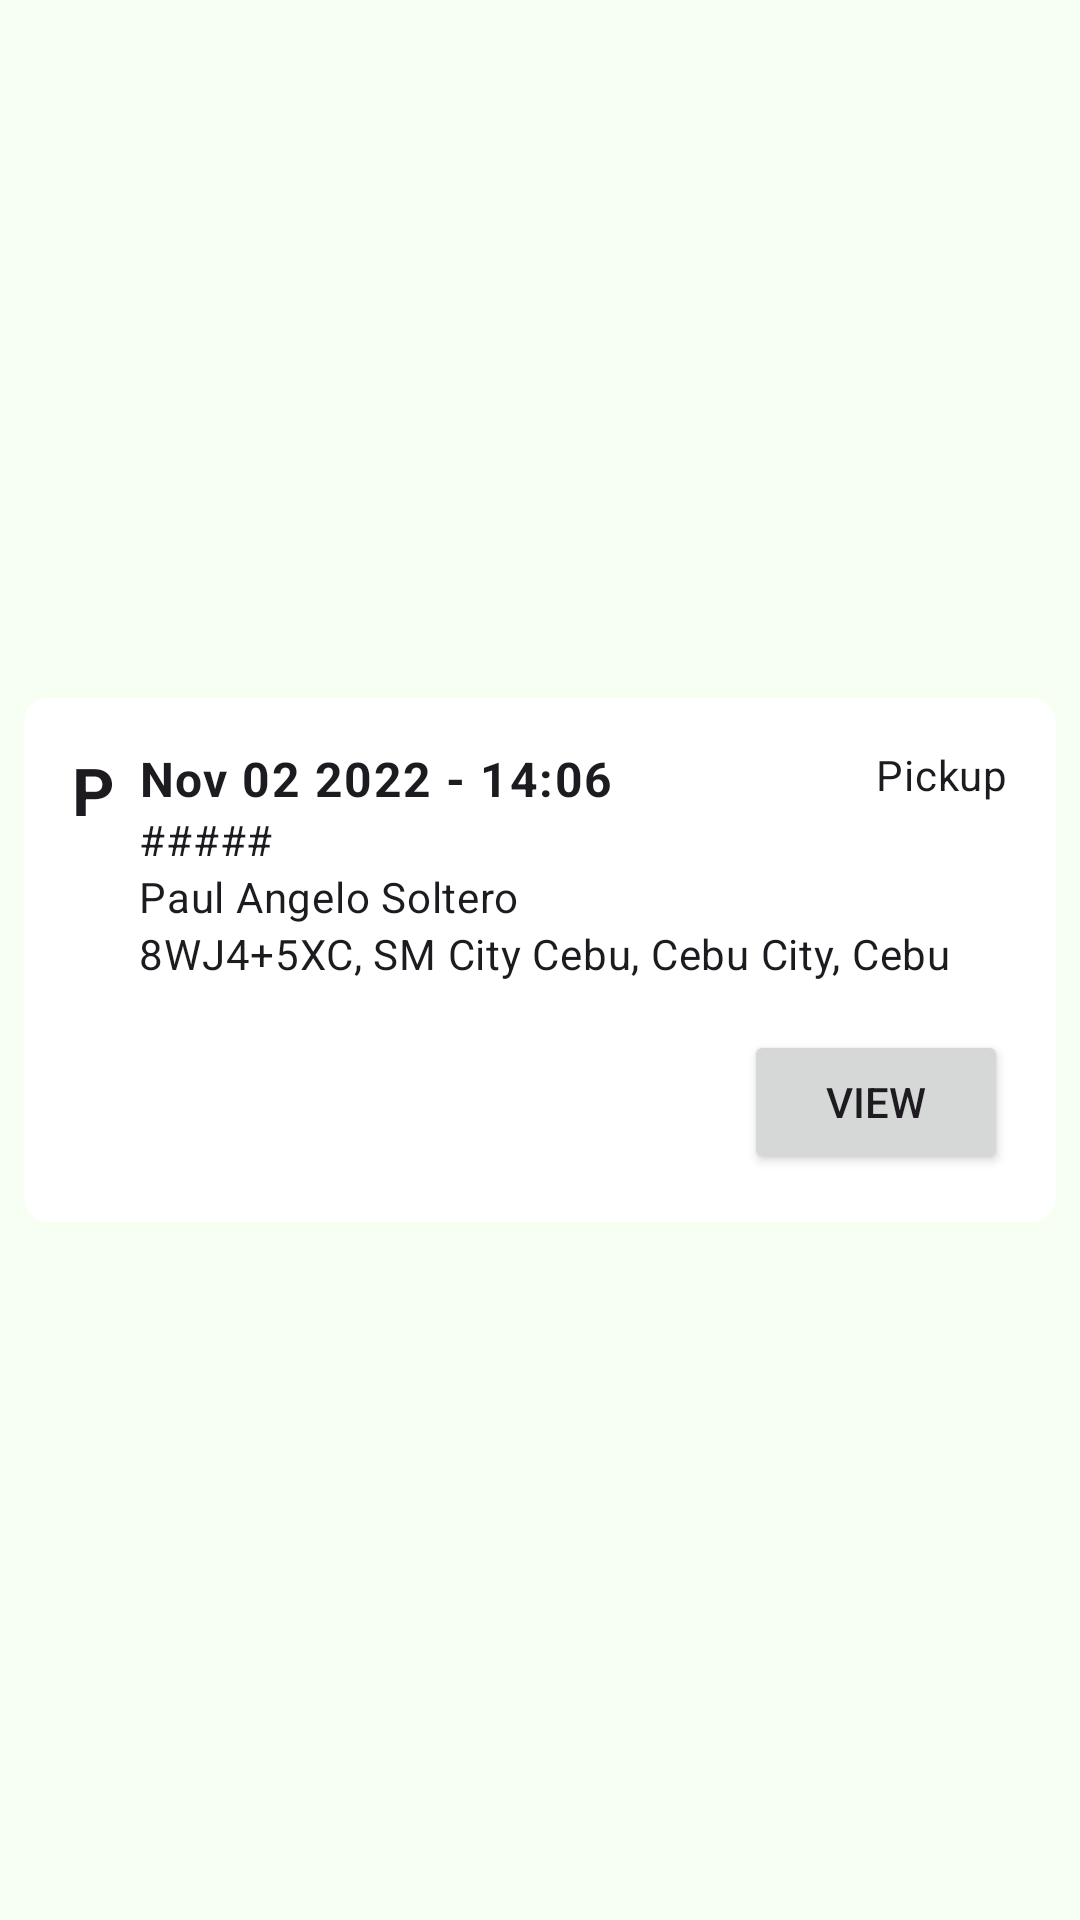

This screen was rendered from an Android layout file. Write that file and the resources it references.
<!-- AndroidManifest.xml: application theme Theme.SharityDriver -->
<!-- res/layout/recycler_view_tasks.xml -->
<?xml version="1.0" encoding="utf-8"?>
<androidx.constraintlayout.widget.ConstraintLayout xmlns:android="http://schemas.android.com/apk/res/android"
    xmlns:app="http://schemas.android.com/apk/res-auto"
    xmlns:tools="http://schemas.android.com/tools"
    android:layout_width="match_parent"
    android:layout_height="wrap_content">

    <androidx.cardview.widget.CardView
        android:layout_width="match_parent"
        android:layout_height="wrap_content"
        android:layout_margin="8dp"
        app:cardElevation="0dp"
        app:cardCornerRadius="8dp"
        app:layout_constraintBottom_toBottomOf="parent"
        app:layout_constraintEnd_toEndOf="parent"
        app:layout_constraintStart_toStartOf="parent"
        app:layout_constraintTop_toTopOf="parent">

        <androidx.constraintlayout.widget.ConstraintLayout
            android:layout_width="match_parent"
            android:layout_height="match_parent">

            <TextView
                android:id="@+id/textViewStatus"
                style="@style/TextAppearance.Material3.BodyMedium"
                android:layout_width="wrap_content"
                android:layout_height="wrap_content"
                android:layout_marginTop="16dp"
                android:layout_marginEnd="16dp"
                android:text="Pickup"
                app:layout_constraintEnd_toEndOf="parent"
                app:layout_constraintTop_toTopOf="parent" />

            <TextView
                android:id="@+id/textViewType"
                style="@style/TextAppearance.Material3.TitleLarge"
                android:layout_width="wrap_content"
                android:layout_height="wrap_content"
                android:layout_marginStart="16dp"
                android:layout_marginTop="16dp"
                android:text="P"
                android:textStyle="bold"
                app:layout_constraintStart_toStartOf="parent"
                app:layout_constraintTop_toTopOf="parent" />

            <TextView
                android:id="@+id/textViewTime"
                style="@style/TextAppearance.Material3.BodyLarge"
                android:layout_width="0dp"
                android:layout_height="wrap_content"
                android:layout_marginStart="8dp"
                android:layout_marginTop="16dp"
                android:layout_marginEnd="16dp"
                android:text="Nov 02 2022 - 14:06"
                android:textStyle="bold"
                app:layout_constraintEnd_toStartOf="@+id/textViewStatus"
                app:layout_constraintStart_toEndOf="@+id/textViewType"
                app:layout_constraintTop_toTopOf="parent" />

            <TextView
                android:id="@+id/textViewID"
                style="@style/TextAppearance.Material3.BodyMedium"
                android:layout_width="wrap_content"
                android:layout_height="wrap_content"
                android:layout_marginStart="8dp"
                android:text="#####"
                app:layout_constraintStart_toEndOf="@+id/textViewType"
                app:layout_constraintTop_toBottomOf="@+id/textViewTime" />

            <TextView
                android:id="@+id/textViewName"
                style="@style/TextAppearance.Material3.BodyMedium"
                android:layout_width="wrap_content"
                android:layout_height="wrap_content"
                android:layout_marginStart="8dp"
                android:text="Paul Angelo Soltero"
                app:layout_constraintStart_toEndOf="@+id/textViewType"
                app:layout_constraintTop_toBottomOf="@+id/textViewID" />

            <TextView
                android:id="@+id/textViewAddress"
                style="@style/TextAppearance.Material3.BodyMedium"
                android:layout_width="0dp"
                android:layout_height="wrap_content"
                android:layout_marginEnd="16dp"
                android:text="8WJ4+5XC, SM City Cebu, Cebu City, Cebu"
                app:layout_constraintEnd_toEndOf="parent"
                app:layout_constraintStart_toStartOf="@+id/textViewName"
                app:layout_constraintTop_toBottomOf="@+id/textViewName" />

            <Button
                android:id="@+id/btnView"
                android:layout_width="wrap_content"
                android:layout_height="wrap_content"
                android:layout_marginTop="16dp"
                android:layout_marginEnd="16dp"
                android:layout_marginBottom="16dp"
                android:text="VIEW"
                app:layout_constraintBottom_toBottomOf="parent"
                app:layout_constraintEnd_toEndOf="parent"
                app:layout_constraintTop_toBottomOf="@+id/textViewAddress" />

        </androidx.constraintlayout.widget.ConstraintLayout>
    </androidx.cardview.widget.CardView>
</androidx.constraintlayout.widget.ConstraintLayout>
<!-- resources referenced by this layout -->
<resources>
  <style name="Theme.SharityDriver" parent="Theme.Material3.Light.NoActionBar">
          <item name="colorPrimary">@color/md_theme_light_primary</item>
          <item name="colorOnPrimary">@color/md_theme_light_onPrimary</item>
          <item name="colorPrimaryContainer">@color/md_theme_light_primaryContainer</item>
          <item name="colorOnPrimaryContainer">@color/md_theme_light_onPrimaryContainer</item>
          <item name="colorSecondary">@color/md_theme_light_secondary</item>
          <item name="colorOnSecondary">@color/md_theme_light_onSecondary</item>
          <item name="colorSecondaryContainer">@color/md_theme_light_secondaryContainer</item>
          <item name="colorOnSecondaryContainer">@color/md_theme_light_onSecondaryContainer</item>
          <item name="colorTertiary">@color/md_theme_light_tertiary</item>
          <item name="colorOnTertiary">@color/md_theme_light_onTertiary</item>
          <item name="colorTertiaryContainer">@color/md_theme_light_tertiaryContainer</item>
          <item name="colorOnTertiaryContainer">@color/md_theme_light_onTertiaryContainer</item>
          <item name="colorError">@color/md_theme_light_error</item>
          <item name="colorErrorContainer">@color/md_theme_light_errorContainer</item>
          <item name="colorOnError">@color/md_theme_light_onError</item>
          <item name="colorOnErrorContainer">@color/md_theme_light_onErrorContainer</item>
          <item name="android:colorBackground">@color/md_theme_light_background</item>
          <item name="colorOnBackground">@color/md_theme_light_onBackground</item>
          <item name="colorSurface">@color/md_theme_light_surface</item>
          <item name="colorOnSurface">@color/md_theme_light_onSurface</item>
          <item name="colorSurfaceVariant">@color/md_theme_light_surfaceVariant</item>
          <item name="colorOnSurfaceVariant">@color/md_theme_light_onSurfaceVariant</item>
          <item name="colorOutline">@color/md_theme_light_outline</item>
          <item name="colorOnSurfaceInverse">@color/md_theme_light_inverseOnSurface</item>
          <item name="colorSurfaceInverse">@color/md_theme_light_inverseSurface</item>
          <item name="colorPrimaryInverse">@color/md_theme_light_inversePrimary</item>
      </style>
  <color name="md_theme_light_primary">#006E29</color>
  <color name="md_theme_light_onPrimary">#FFFFFF</color>
  <color name="md_theme_light_primaryContainer">#85FB95</color>
  <color name="md_theme_light_onPrimaryContainer">#002107</color>
  <color name="md_theme_light_secondary">#456800</color>
  <color name="md_theme_light_onSecondary">#FFFFFF</color>
  <color name="md_theme_light_secondaryContainer">#B9F55B</color>
  <color name="md_theme_light_onSecondaryContainer">#121F00</color>
  <color name="md_theme_light_tertiary">#006876</color>
  <color name="md_theme_light_onTertiary">#FFFFFF</color>
  <color name="md_theme_light_tertiaryContainer">#A0EFFF</color>
  <color name="md_theme_light_onTertiaryContainer">#001F25</color>
  <color name="md_theme_light_error">#BA1A1A</color>
  <color name="md_theme_light_errorContainer">#FFDAD6</color>
  <color name="md_theme_light_onError">#FFFFFF</color>
  <color name="md_theme_light_onErrorContainer">#410002</color>
  <color name="md_theme_light_background">#F6FFF1</color>
  <color name="md_theme_light_onBackground">#002107</color>
  <color name="md_theme_light_surface">#F6FFF1</color>
  <color name="md_theme_light_onSurface">#002107</color>
  <color name="md_theme_light_surfaceVariant">#DEE5D9</color>
  <color name="md_theme_light_onSurfaceVariant">#424940</color>
  <color name="md_theme_light_outline">#727970</color>
  <color name="md_theme_light_inverseOnSurface">#C6FFC5</color>
  <color name="md_theme_light_inverseSurface">#003911</color>
  <color name="md_theme_light_inversePrimary">#69DE7C</color>
</resources>
